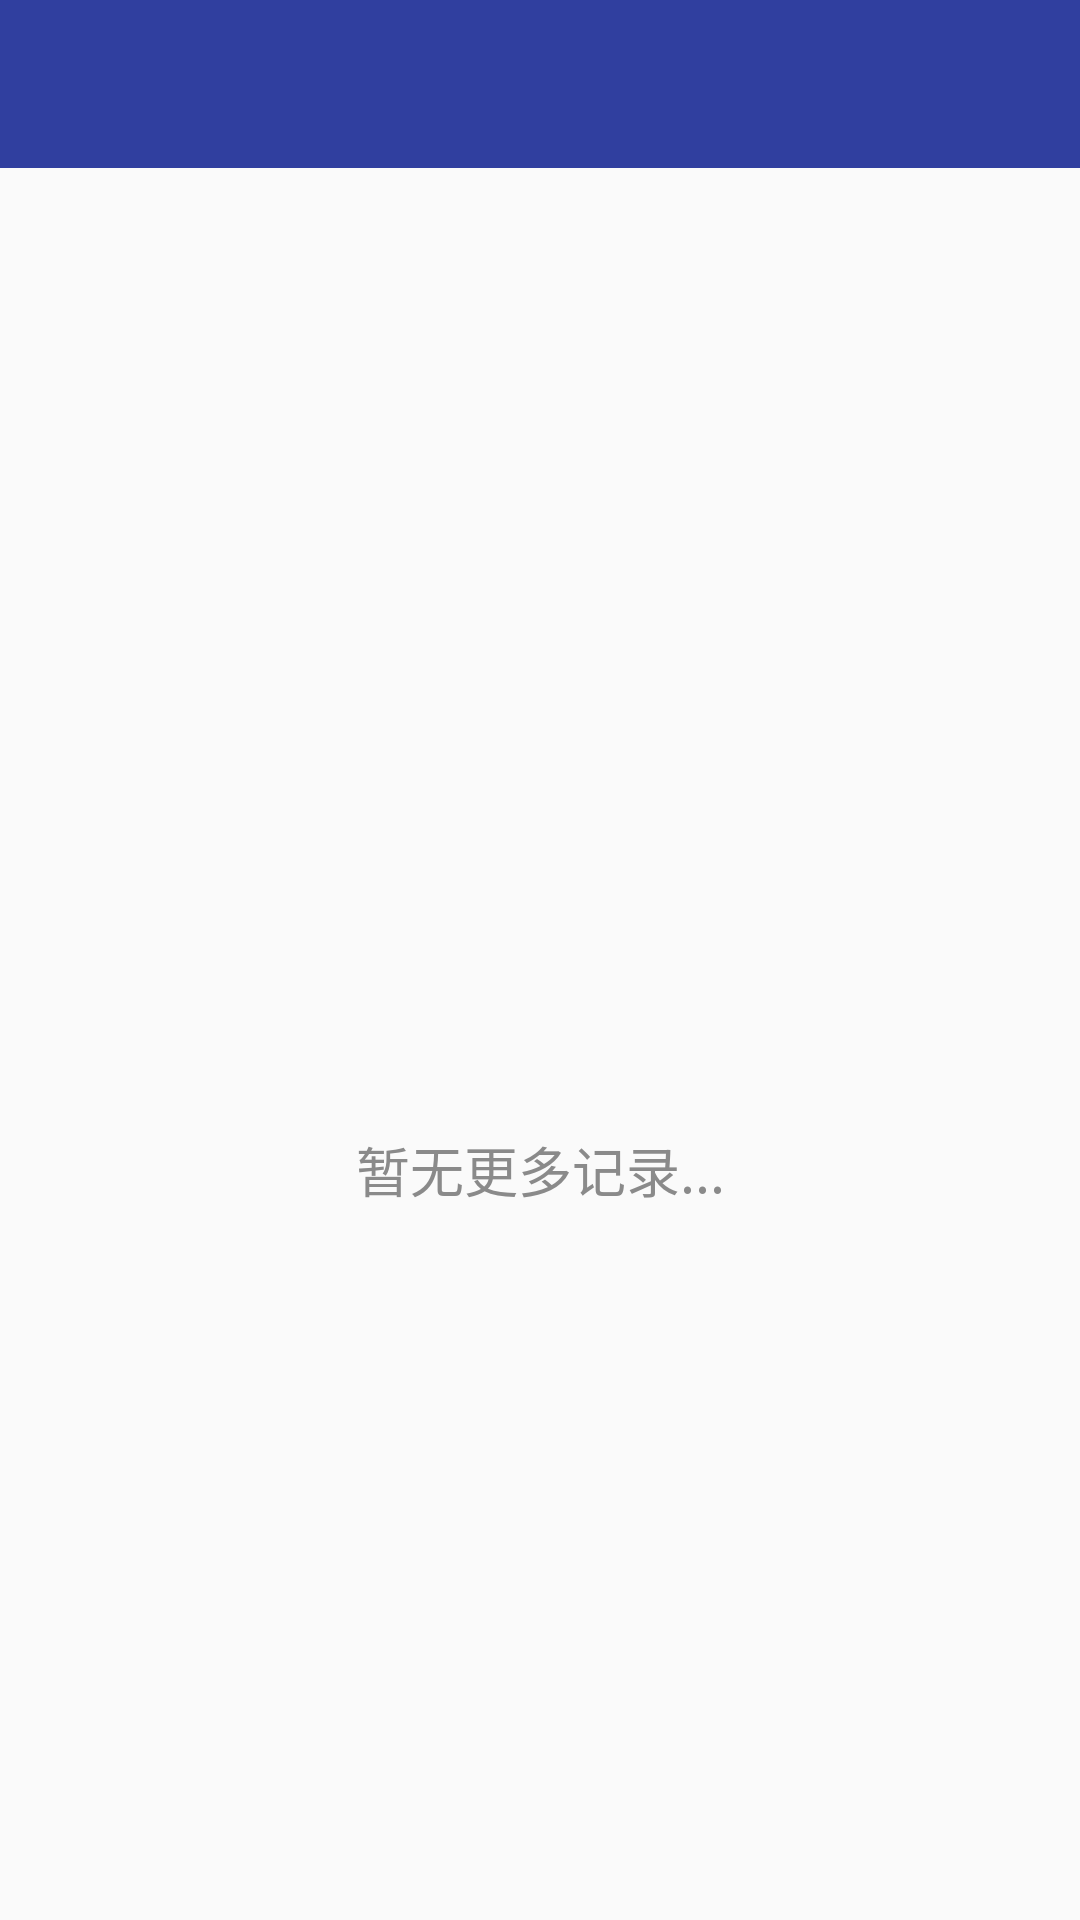

Produce the Android XML layout that renders to this screen, including the resource entries it uses.
<!-- AndroidManifest.xml: application theme AppTheme -->
<!-- res/layout/activity_order_list.xml -->
<?xml version="1.0" encoding="utf-8"?>
<android.support.constraint.ConstraintLayout xmlns:android="http://schemas.android.com/apk/res/android"
    xmlns:tools="http://schemas.android.com/tools"
    android:layout_width="match_parent"
    android:layout_height="match_parent"
    xmlns:app="http://schemas.android.com/apk/res-auto">
    <android.support.v7.widget.Toolbar
        android:id="@+id/tb_order_list"
        android:layout_width="0dp"
        android:layout_height="wrap_content"
        android:background="?attr/colorPrimaryDark"
        android:minHeight="?attr/actionBarSize"
        app:navigationIcon="@drawable/icon_menu_return_32"
        app:theme="@style/AppTheme"
        app:layout_constraintEnd_toEndOf="parent"
        app:layout_constraintStart_toStartOf="parent"
        app:layout_constraintTop_toTopOf="parent" />

    <android.support.v7.widget.RecyclerView
        android:id="@+id/rcy_order_list"
        android:layout_width="0dp"
        android:layout_height="0dp"
        android:layout_marginTop="8dp"
        android:background="@color/gray"
        android:visibility="gone"
        app:layout_constraintBottom_toBottomOf="parent"
        app:layout_constraintEnd_toEndOf="parent"
        app:layout_constraintStart_toStartOf="parent"
        app:layout_constraintTop_toBottomOf="@+id/tb_order_list" />

    <include
        android:id="@+id/incd_norecords"
        layout="@layout/rcy_item_no_records"
        android:layout_width="0dp"
        android:layout_height="0dp"
        android:visibility="visible"
        app:layout_constraintTop_toBottomOf="@+id/tb_order_list"
        app:layout_constraintEnd_toEndOf="parent"
        app:layout_constraintStart_toStartOf="parent"
        app:layout_constraintBottom_toBottomOf="parent" />

</android.support.constraint.ConstraintLayout>
<!-- res/layout/rcy_item_no_records.xml (included above) -->
<?xml version="1.0" encoding="utf-8"?>
<android.support.constraint.ConstraintLayout xmlns:android="http://schemas.android.com/apk/res/android"
    xmlns:app="http://schemas.android.com/apk/res-auto"
    xmlns:tools="http://schemas.android.com/tools"
    android:layout_width="match_parent"
    android:layout_height="match_parent">

    <ImageView
        android:id="@+id/imageView"
        android:layout_width="wrap_content"
        android:layout_height="wrap_content"
        android:layout_marginStart="8dp"
        android:layout_marginEnd="8dp"
        android:layout_marginBottom="16dp"
        app:layout_constraintBottom_toTopOf="@+id/guideline2"
        app:layout_constraintEnd_toEndOf="parent"
        app:layout_constraintStart_toStartOf="parent"
        app:srcCompat="@drawable/icon_no_records" />

    <TextView
        android:id="@+id/textView10"
        android:layout_width="0dp"
        android:layout_height="52dp"
        android:layout_marginStart="8dp"
        android:layout_marginTop="16dp"
        android:layout_marginEnd="8dp"
        android:text="@string/str_tip_no_records"
        android:textSize="18sp"
        android:textColor="#8A8A8A"
        android:textAlignment="center"
        android:gravity="center_vertical"
        app:layout_constraintEnd_toEndOf="parent"
        app:layout_constraintHorizontal_bias="0.0"
        app:layout_constraintStart_toStartOf="parent"
        app:layout_constraintTop_toTopOf="@+id/guideline2" />

    <android.support.constraint.Guideline
        android:id="@+id/guideline2"
        android:layout_width="wrap_content"
        android:layout_height="wrap_content"
        android:orientation="horizontal"
        app:layout_constraintGuide_percent="0.5" />
</android.support.constraint.ConstraintLayout>
<!-- resources referenced by this layout -->
<resources>
  <color name="gray">#EEEEEE</color>
  <!-- drawable icon_no_records: png bitmap (drawable, 5095 bytes) -->
  <string name="str_tip_no_records">暂无更多记录...</string>
  <style name="AppTheme" parent="AppTheme.Base" />
  <style name="AppTheme.Base" parent="Theme.AppCompat.Light.NoActionBar">
          
          <item name="colorPrimary">@color/colorPrimary</item>
          <item name="colorPrimaryDark">@color/colorPrimaryDark</item>
          <item name="colorAccent">@color/colorAccent</item>
          <item name="android:textColorSecondary">#ffffff</item>
          <item name="android:actionMenuTextColor">#ffffff</item>
          <item name="overlapAnchor">false</item>
      </style>
  <color name="colorPrimary">#3F51B5</color>
  <color name="colorPrimaryDark">#303F9F</color>
  <color name="colorAccent">#FF4081</color>
</resources>
